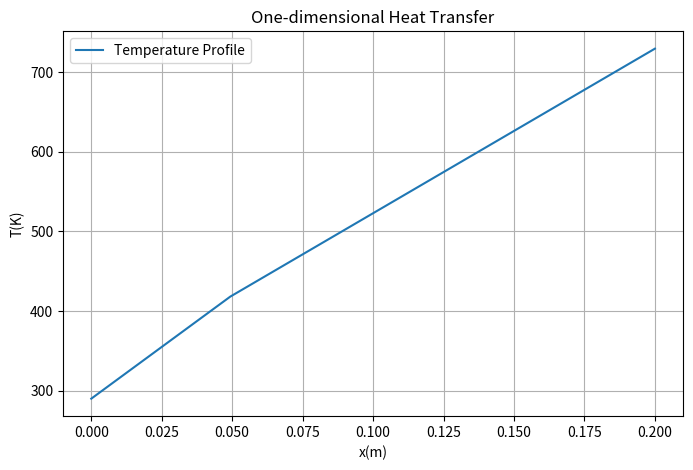

Source code (Python):
import numpy as np
from scipy.integrate import solve_ivp
import matplotlib.pyplot as plt

def slab1T(x, T, A, T2, Ta, sigma):
    """
    1차원 슬래브 내부의 열전달 미분 방정식
    """
    # T는 배열 형태로 들어오므로 T[0]을 사용합니다.
    dT_dx = -sigma * (T2**4 - Ta**4) / (30 * (1 + 0.002 * T[0]) * A)
    return [dT_dx]

# 매개변수 설정
A = 1
T2_guess = 700.0  # 초기 추정치
Ta = 1273.0
sigma = 5.676e-8
x_span = [0, 0.2]
T0 = [290.0]       # 초기값 (리스트 형태)
criT = 1e-3
delT = 10.0
k = 1

# 반복법을 이용한 T2 수렴 계산
while delT > criT:
    # ODE 풀이: solve_ivp(함수, 구간, 초기값, 추가 인자)
    sol = solve_ivp(
        slab1T, 
        x_span, 
        T0, 
        args=(A, T2_guess, Ta, sigma),
        method='RK45'
    )
    
    # 마지막 지점의 온도 추출
    T_end = sol.y[0, -1]
    
    # 수렴 조건 확인 및 업데이트
    delT = abs(T2_guess - T_end)
    T2_guess = T_end
    k += 1

# 결과 출력
print(f"반복 횟수(k): {k}")
print(f"최종 온도(T_end): {T_end:.4f} K")

# 그래프 시각화
plt.figure(figsize=(8, 5))
plt.plot(sol.t, sol.y[0], label='Temperature Profile')
plt.xlabel('x(m)')
plt.ylabel('T(K)')
plt.title('One-dimensional Heat Transfer')
plt.grid(True)
plt.legend()
plt.show()
